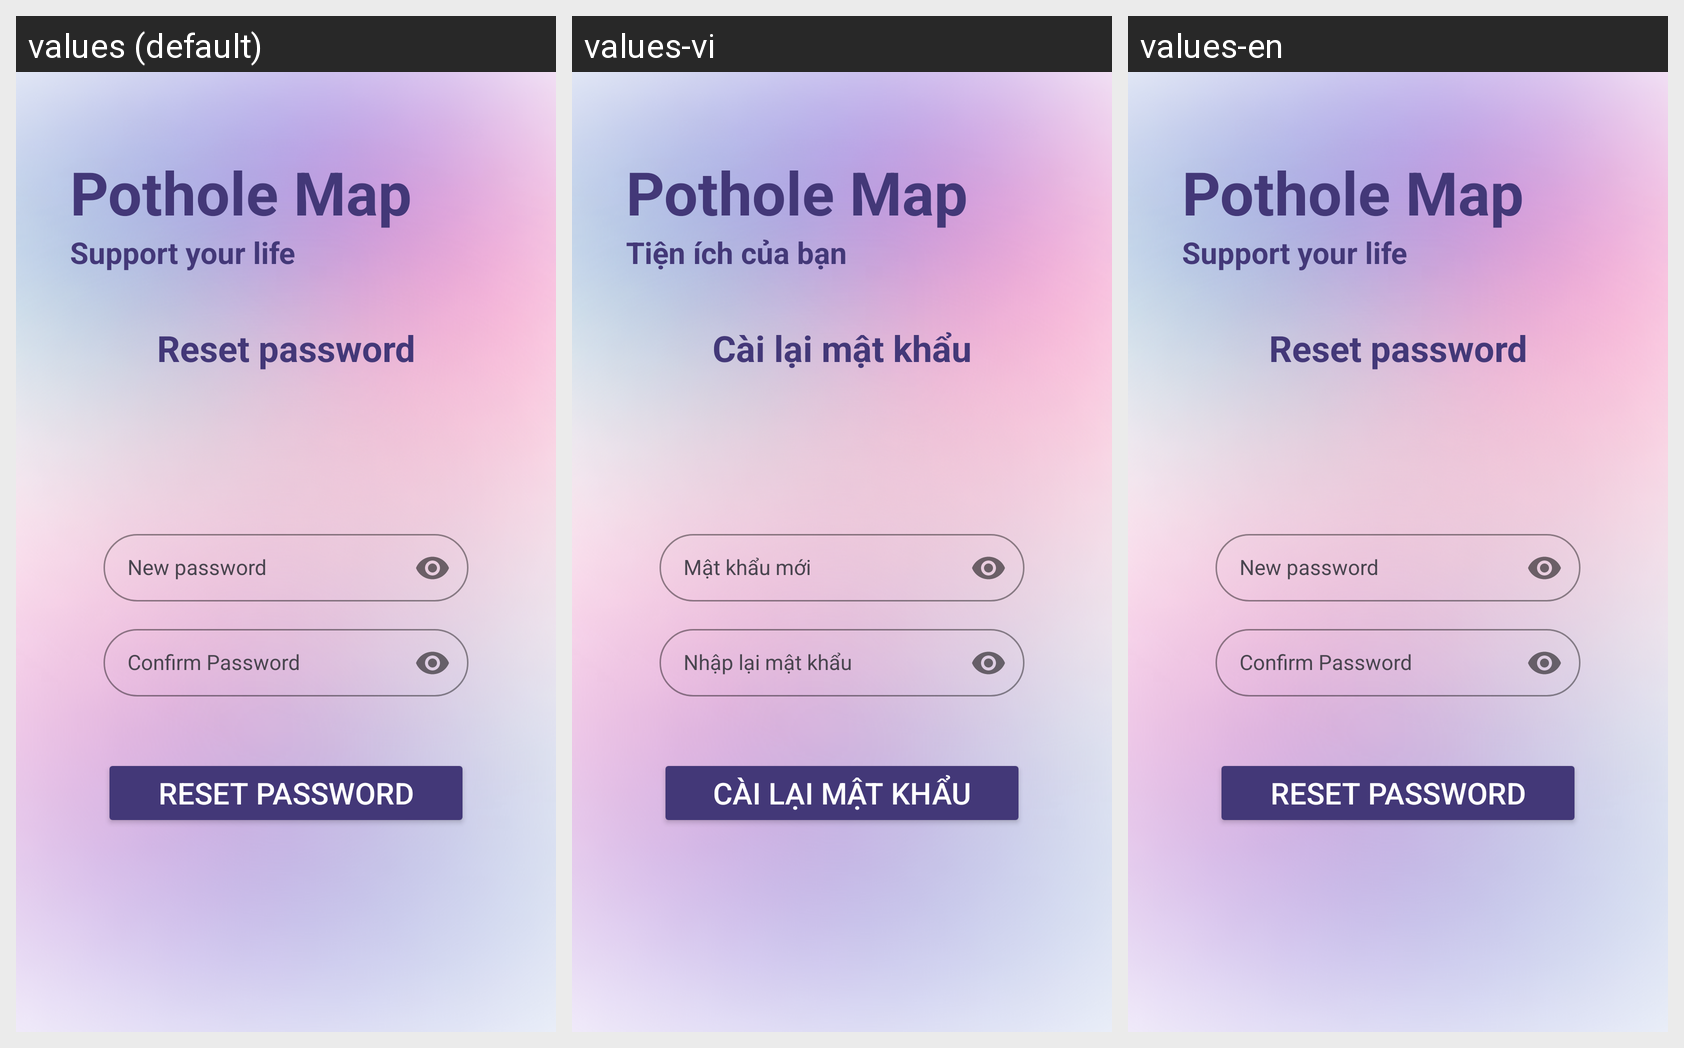

Translations of the strings shown on this Android screen, per locale in the grid:
Android screen res/layout/activity_reset_password.xml rendered under 3 locales, left to right: values (default), values-vi, values-en. Device: Nexus 5 (rendered at 1080×1920; each locale shown at half size, 540×960, under a caption strip naming it); theme Theme.PotHoleApplication.
Strings drawn on this screen, with the default value and each locale's value (text and hints the layout hard-codes, and strings that could not be matched under every locale, appear in the picture but are not listed):

str_pothole_map
  values: Pothole Map
  values-vi: Pothole Map
  values-en: Pothole Map

str_support_your_life
  values: Support your life
  values-vi: Tiện ích của bạn
  values-en: Support your life

str_reset_password
  values: Reset password
  values-vi: Cài lại mật khẩu
  values-en: Reset password

str_new_password
  values: New password
  values-vi: Mật khẩu mới
  values-en: New password

str_confirm_password
  values: Confirm Password
  values-vi: Nhập lại mật khẩu
  values-en: Confirm Password
